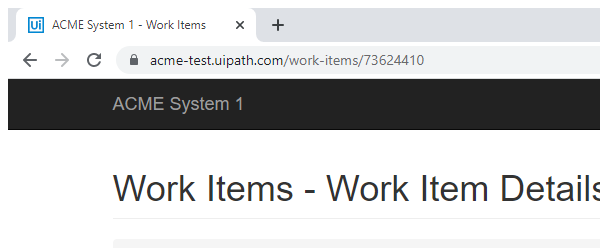
Task: Robotic Enterprise Framework
Workflow: DownloadMonthlyReport

Step 1: Attach Browser 'chrome.exe ACME' in window 'ACME System 1 - Work Items' (chrome.exe)

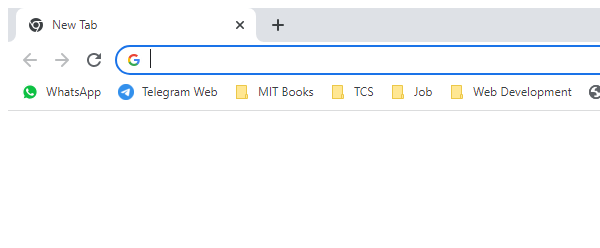
Step 2: Attach Browser 'chrome.exe  New Tab' in window 'New Tab' (chrome.exe)

Step 3: click on the heading (no picture)

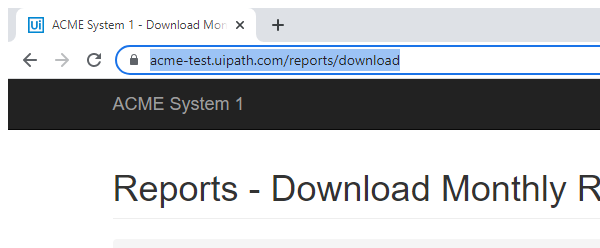
Step 4: Attach Browser 'chrome.exe ACME' in window 'ACME System 1 - Download Monthly Report' (chrome.exe)

Step 5: type [in_TaxID] into the text box 'vendorTaxID' in window 'ACME System 1 - Download Monthly Report' (chrome.exe) (no picture)

Step 6: click on the button in window 'ACME System 1 - Download Monthly Report' (chrome.exe) (no picture)

Step 7: click on the link in window 'ACME System 1 - Download Monthly Report' (chrome.exe) (no picture)

Step 8: click on the button in window 'ACME System 1 - Download Monthly Report' (chrome.exe) (no picture)

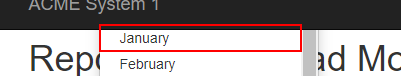
Step 9: click on the link '{{month}}' in window 'ACME System 1 - Download Monthly Report' (chrome.exe)

Step 10: click on the button 'Download Report' in window 'ACME System 1 - Download Monthly Report' (chrome.exe) (no picture)

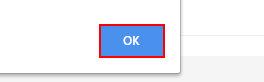
Step 11: find the push button in window 'ACME System 1 - Download Monthly Report - Google Chrome' (chrome.exe)

Step 12 [then]: click on the push button in window 'ACME System 1 - Download Monthly Report - Google Chrome' (chrome.exe) (same screen as step 11)

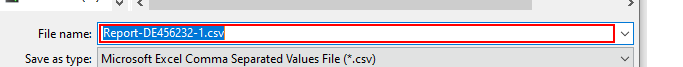
Step 13 [else]: get-text in window 'Save As' (chrome.exe)

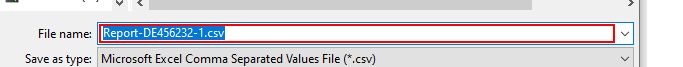
Step 14: type [out_filePath] in window 'Save As' (chrome.exe)
